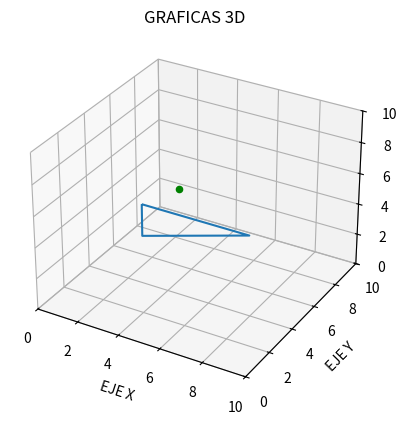

The script that saved this image:
import numpy as np
import matplotlib.pyplot as plt
from mpl_toolkits.mplot3d import axes3d

# Creamos un vector donde llevar las coordenadas como un conjunto
vector1 = np.array([[4,4,9,4]])
vector2 = np.array([[2,2,2,2]])
vector3 = np.array([[7,5,7,7]])


# Creamos una figura
figura = plt.figure()

# Creamos el plano 3d
plano = figura.add_subplot(111, projection='3d')

# Grafico 3D
plano.plot_wireframe(vector1, vector2, vector3)
plano.scatter(4,5,6, c='green', marker='o')

#Definimos los límites del eje x,y,z
plano.set_xlim([0,10])
plano.set_ylim([0,10])
plano.set_zlim([0,10])

# Mostramos las letras de las coordenadas
plano.set_xlabel('EJE X')
plano.set_ylabel('EJE Y')
plano.set_zlabel('EJE Z')

# Mostramos el gráfico
plt.title("GRAFICAS 3D")
plt.show()